Image classification data set "data" (WhoisKshitij/papaya-disease-detection on GitHub). Class labels (2): diseased, healthy.

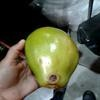
Label: diseased

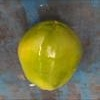
Label: healthy

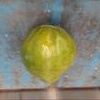
Label: healthy

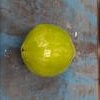
Label: healthy

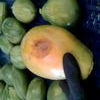
Label: diseased

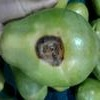
Label: diseased
